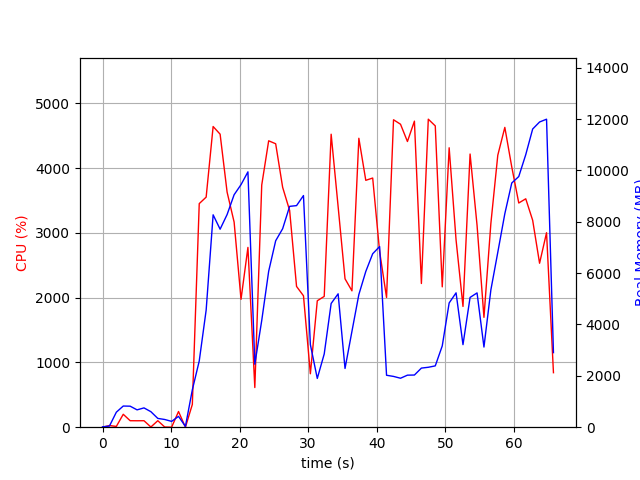

The file beside this chart, header and first rows:
elapsed_time, nproc, cpu, mem_real, mem_virtual
3.743171691894531e-05, 1, 0.0, 14.37, 2927
1.006, 2, 25.8, 44.5, 152.8
2.014, 4, 11.9, 584.8, 2180
3.022, 4, 199.4, 824.1, 2548
4.03, 4, 100.2, 818.3, 2476
5.038, 3, 99.3, 675.2, 2020
6.046, 3, 100.2, 751.7, 2132
7.054, 5, 3.0, 603.9, 2396
8.063, 3, 100.2, 342.4, 1576
9.071, 3, 3.0, 300.4, 1524
10.08, 3, 0.0, 225.9, 1444
11.09, 4, 242.2, 422.3, 2072
12.09, 2, 0.0, 30.33, 3230
13.1, 1, 351.7, 1458, 9317
14.11, 1, 3452, 2578, 11109
15.12, 1, 3552, 4558, 11197
16.14, 1, 4642, 8270, 16664
17.16, 1, 4524, 7710, 19736
18.18, 1, 3629, 8280, 19792
19.2, 1, 3167, 9052, 19856
20.21, 1, 1974, 9445, 19856
21.21, 1, 2776, 9943, 19856
22.22, 1, 612.4, 2452, 19936
23.23, 1, 3739, 4156, 19936
24.24, 1, 4422, 6071, 20190
25.26, 1, 4376, 7259, 20888
26.28, 1, 3703, 7729, 20888
27.3, 1, 3347, 8599, 20888
28.31, 1, 2173, 8628, 20888
29.32, 1, 2029, 9020, 20888
30.33, 1, 825.1, 3216, 28568
31.34, 1, 1952, 1899, 25080
32.35, 1, 2019, 2851, 27128
33.36, 1, 4523, 4817, 27947
34.38, 1, 3406, 5194, 28059
35.38, 1, 2291, 2287, 26011
36.39, 1, 2105, 3733, 28059
37.4, 1, 4461, 5165, 28323
38.41, 1, 3812, 6063, 28323
39.42, 1, 3847, 6754, 28323
40.43, 1, 2711, 7033, 28323
41.44, 1, 2003, 2022, 26275
42.46, 1, 4747, 1978, 26275
43.48, 1, 4678, 1907, 26275
44.49, 1, 4411, 2026, 26275
45.51, 1, 4725, 2031, 26275
46.53, 1, 2218, 2301, 31395
47.53, 1, 4755, 2333, 31395
48.55, 1, 4652, 2388, 31395
49.57, 1, 2167, 3165, 32419
50.58, 1, 4314, 4838, 32477
51.59, 1, 2890, 5231, 32477
52.6, 1, 1864, 3215, 32477
53.63, 1, 4218, 5053, 32523
54.65, 1, 3118, 5229, 32523
55.66, 1, 1696, 3121, 32523
56.67, 1, 3146, 5346, 32523
57.68, 1, 4199, 6810, 32523
58.7, 1, 4629, 8314, 37675
59.71, 1, 4018, 9509, 37675
... 6 more rows
